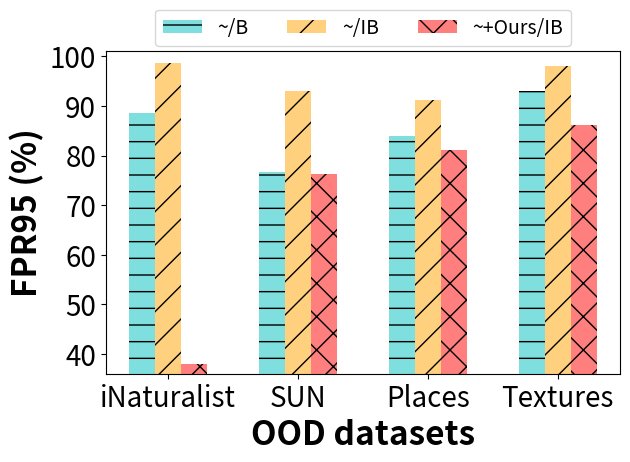
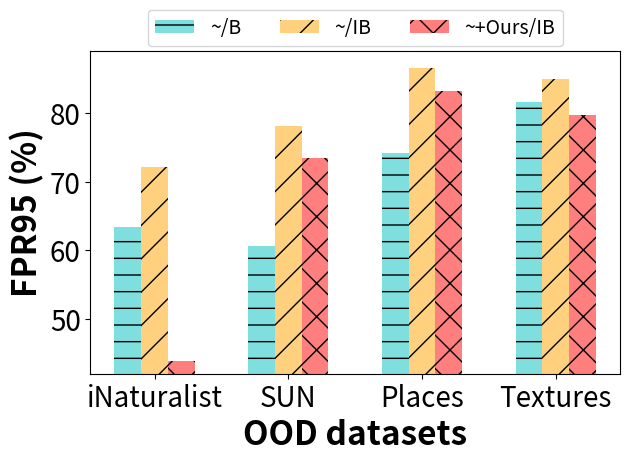

Write Python code to recreate these figures, in order.
import numpy as np
import matplotlib as mpl
import matplotlib.pyplot as plt

def vis_single(data_list, name, mode='AUROC'):
    y = ['iNaturalist', 'SUN', 'Places', 'Textures']
    if mode == 'FPR95':
        x1 = data_list[0][1::2]
        x2 = data_list[1][1::2]
        x3 = data_list[2][1::2]
    else:
        x1 = data_list[0][::2]
        x2 = data_list[1][::2]
        x3 = data_list[2][::2]

    mpl.rcParams['axes.unicode_minus'] = False
    bar_width = 0.2
    x = np.arange(4)
    plt.figure()
    plt.bar(x, x1, bar_width, align='center', color='c', label='~/B', alpha=0.5, hatch='-')
    plt.bar(x+bar_width, x2, bar_width, align='center', color='orange', label='~/IB'.format(name), alpha=0.5, hatch='/')
    plt.bar(x+2*bar_width, x3, bar_width, align='center', color='r', label='~+Ours/IB'.format(name), alpha=0.5, hatch='x')

    plt.xlabel('OOD datasets', fontsize=24, fontweight='bold')
    plt.ylabel('{} (%)'.format(mode), fontsize=24, fontweight='bold')
    # plt.ylabel('FPR95 (%)')
    # plt.ylim((40,90))
    # plt.ylim((35,100))
    bottom = int(min(min(x1), min(x2), min(x3))) - 1
    up = int(max(max(x1), max(x2), max(x3))) + 3
    plt.ylim((bottom, up))
    # plt.xticks(size=16)
    plt.yticks(size=20)
    plt.xticks(x+bar_width, y, size=20)
    plt.legend(loc='upper center', bbox_to_anchor=(0.5,1.16), ncol=3, fontsize=14)
    # plt.legend(loc='upper left', fontsize=18)
    plt.tight_layout()
    plt.show()
    plt.savefig('{}_{}_2.pdf'.format(name, mode))
    plt.close()

if __name__ == '__main__':
    data1 = '''83.70 	63.34 	81.62 	60.57 	75.59 	74.22 	58.39 	81.61 
    73.02 	88.24 	70.59 	83.44 	67.01 	88.18 	51.96 	94.93 
    72.41 	87.83 	75.81 	78.42 	71.04 	84.70 	46.20 	93.74 
    69.95 	88.62 	77.23 	76.65 	72.06 	83.89 	44.84 	92.96'''
    """gradnorm, msp, odin, energy """
    # imagenet-10%
    data1 = data1.split('\n')
    gradnorm1, msp1, odin1, energy1 = [list(map(float, x.split())) for x in data1]

    data2 = '''63.95 	97.72 	66.60 	93.13 	66.84 	92.11 	42.74 	98.79 
    64.95	96.44	67.39	91.79	67.46	91.16	43.05	98.51
    60.14 	98.70 	70.63 	93.13 	70.14 	91.96 	41.83 	98.30 
    86.66	93.85	71.59	97.67	67.56	97.24	68.04	95.37	 
    55.99 	98.74 	71.12 	93.11 	70.24 	91.30 	42.38 	98.07 
    91.92 	37.89 	80.81 	76.22 	77.15 	81.18 	64.48 	86.19 
    82.51 	72.19 	74.57 	78.10 	70.67 	86.58 	57.31 	84.95 
    91.23 	43.87 	77.36 	73.53 	72.67 	83.29 	62.94 	79.80'''

    # imagenet-a8
    data2 = data2.split('\n')
    msp2, msp3, odin2, odin3, energy2, energy3, gradnorm2, gradnorm3 \
        = [list(map(float, x.split())) for x in data2]
    #
    # vis_single([msp1, msp2, msp3], 'MSP', 'AUROC')
    # vis_single([msp1, msp2, msp3], 'MSP', 'FPR95')
    # vis_single([odin1, odin2, odin3], 'ODIN',  'AUROC')
    # vis_single([odin1, odin2, odin3], 'ODIN', 'FPR95')
    # vis_single([energy1, energy2, energy3], 'Energy', 'AUROC')
    vis_single([energy1, energy2, energy3], 'Energy', 'FPR95')
    # vis_single([gradnorm1, gradnorm2, gradnorm3], 'GradNorm', 'AUROC')
    vis_single([gradnorm1, gradnorm2, gradnorm3], 'GradNorm', 'FPR95')
